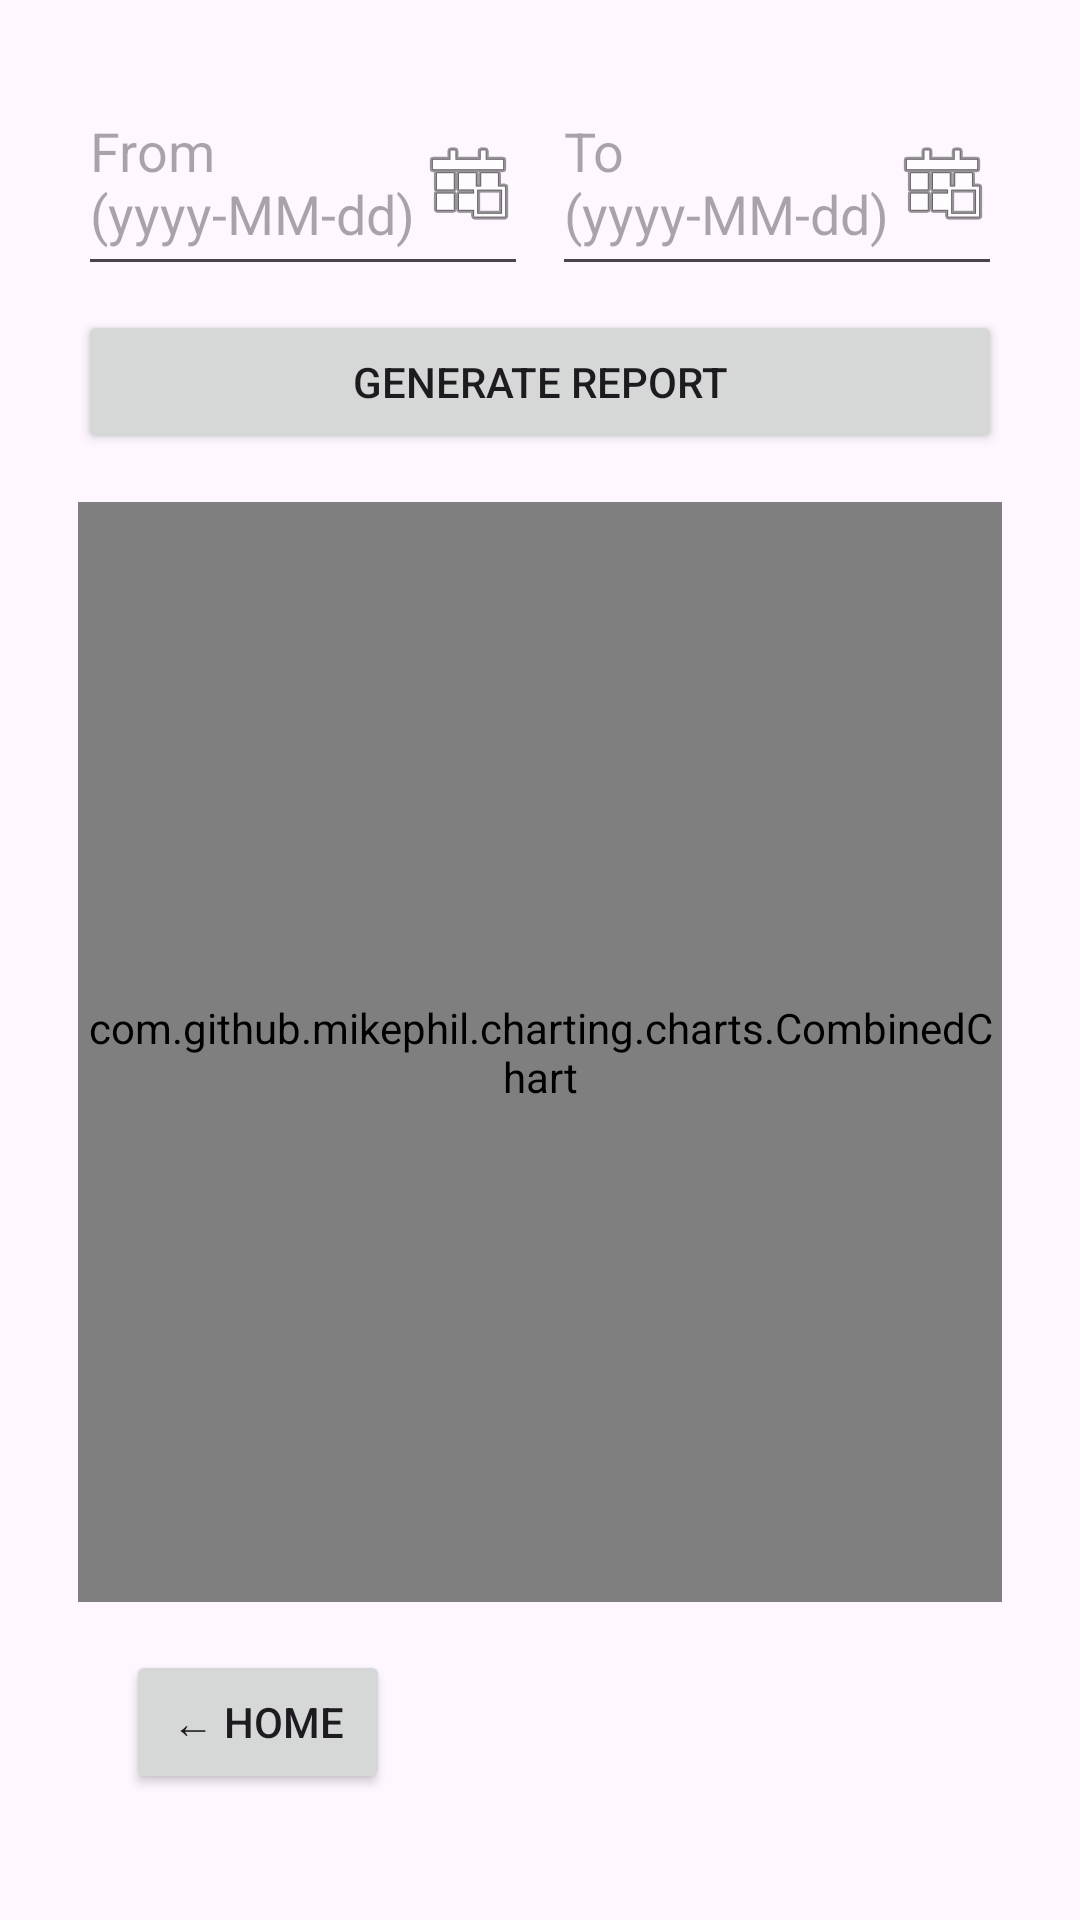

Android layout source for this screen:
<!-- AndroidManifest.xml: application theme Theme.ByBetterBudget -->
<!-- res/layout/activity_reports.xml -->
<?xml version="1.0" encoding="utf-8"?>
<LinearLayout
    xmlns:android="http://schemas.android.com/apk/res/android"
    android:layout_width="match_parent"
    android:layout_height="match_parent"
    android:orientation="vertical"
    android:padding="26dp">


    <LinearLayout
        android:layout_width="match_parent"
        android:layout_height="wrap_content"
        android:orientation="horizontal"
        android:weightSum="2"
        android:layout_marginBottom="8dp">

        <EditText
            android:id="@+id/etFromDate"
            android:layout_width="0dp"
            android:layout_height="wrap_content"
            android:layout_weight="1"
            android:focusable="false"
            android:hint="From (yyyy-MM-dd)"
            android:minHeight="48dp"
            android:paddingVertical="12dp"
            android:drawableEnd="@android:drawable/ic_menu_today"
            android:layout_marginEnd="8dp"/>

        <EditText
            android:id="@+id/etToDate"
            android:layout_width="0dp"
            android:layout_height="wrap_content"
            android:layout_weight="1"
            android:focusable="false"
            android:hint="To (yyyy-MM-dd)"
            android:minHeight="48dp"
            android:paddingVertical="12dp"
            android:drawableEnd="@android:drawable/ic_menu_today"/>
    </LinearLayout>

    <Button
        android:id="@+id/btnGenerate"
        android:layout_width="match_parent"
        android:layout_height="wrap_content"
        android:text="Generate Report"
        android:minHeight="48dp"
        android:paddingVertical="12dp"
        android:layout_marginBottom="16dp"/>


    <com.github.mikephil.charting.charts.CombinedChart
        android:id="@+id/combinedChart"
        android:layout_width="match_parent"
        android:layout_height="0dp"
        android:layout_weight="1"/>
    <Button
        android:id="@+id/btnBackHome"
        android:layout_width="wrap_content"
        android:layout_height="wrap_content"
        android:text="← Home"
        android:minHeight="48dp"
        android:paddingVertical="12dp"
        android:layout_margin="16dp"/>
</LinearLayout>
<!-- resources referenced by this layout -->
<resources>
  <style name="Theme.ByBetterBudget" parent="Base.Theme.ByBetterBudget" />
  <style name="Base.Theme.ByBetterBudget" parent="Theme.Material3.DayNight.NoActionBar">
  
  
  
          <item name="materialButtonStyle">@style/MyButtonStyle</item>
      </style>
  <style name="MyButtonStyle" parent="Widget.Material3.Button">
          <item name="backgroundTint">@color/blue</item>
      </style>
  <color name="blue">#15E5E5</color>
</resources>
